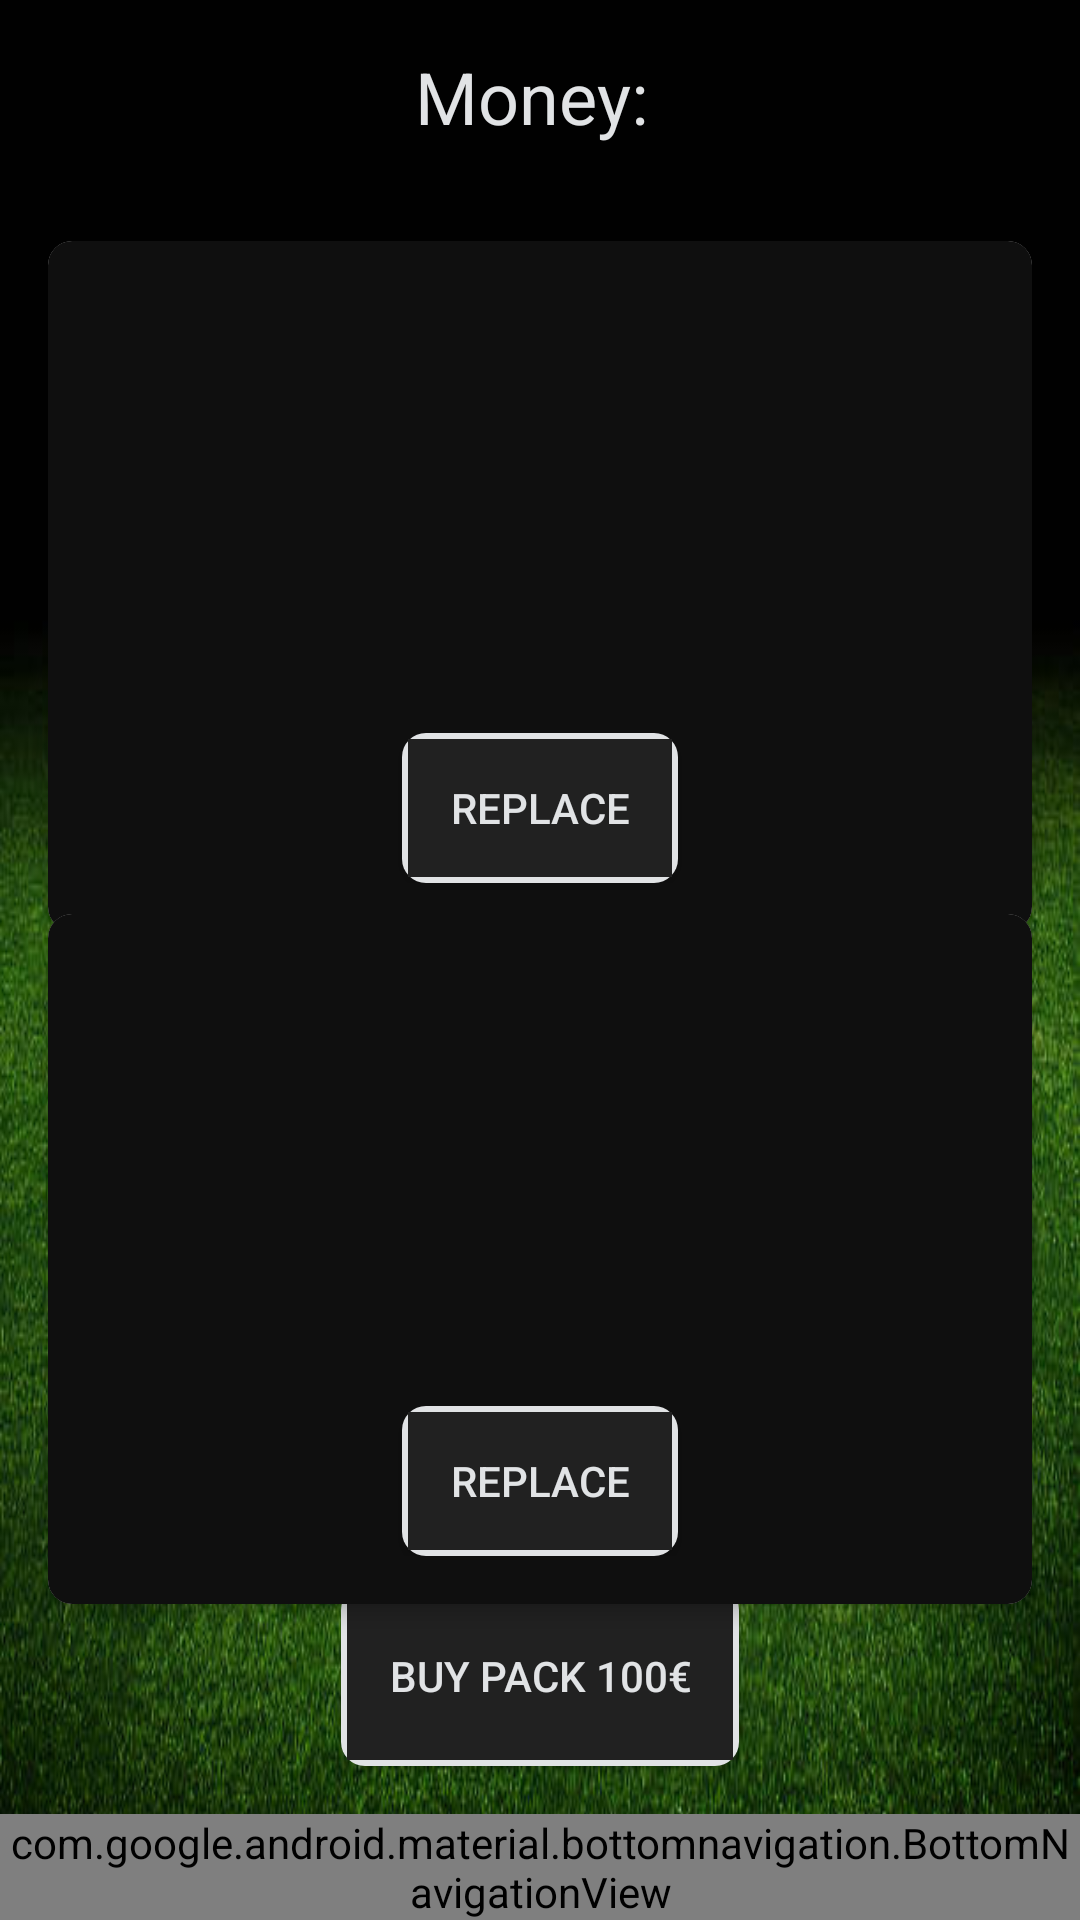

Reconstruct the res/layout file that produces this screen, plus the resources it refers to.
<!-- AndroidManifest.xml: application theme Theme.KickNation -->
<!-- res/layout/activity_buy.xml -->
<?xml version="1.0" encoding="utf-8"?>
<androidx.constraintlayout.widget.ConstraintLayout xmlns:android="http://schemas.android.com/apk/res/android"
    xmlns:app="http://schemas.android.com/apk/res-auto"
    xmlns:tools="http://schemas.android.com/tools"
    android:layout_width="match_parent"
    android:layout_height="match_parent"
    android:background="@drawable/soccer_field"
    tools:context=".Buy">

    <TextView
        android:id="@+id/moneyTextView"
        android:layout_width="wrap_content"
        android:layout_height="wrap_content"
        android:text="Money: "
        android:textSize="24sp"
        android:padding="16dp"
        app:layout_constraintTop_toTopOf="parent"
        app:layout_constraintStart_toStartOf="parent"
        app:layout_constraintEnd_toEndOf="parent"
        android:textColor="@color/material_dynamic_neutral90"
        app:layout_constraintHorizontal_bias="0.5"/>


    <androidx.cardview.widget.CardView
        android:id="@+id/player1CardView"
        android:layout_width="0dp"
        android:layout_height="wrap_content"
        android:layout_margin="16dp"
        app:cardCornerRadius="8dp"
        app:cardElevation="4dp"
        app:layout_constraintTop_toBottomOf="@id/moneyTextView"
        app:layout_constraintStart_toStartOf="parent"
        app:layout_constraintEnd_toEndOf="parent"
        android:layout_marginTop="16dp"
        android:layout_marginBottom="8dp">

        <LinearLayout
            android:layout_width="match_parent"
            android:layout_height="wrap_content"
            android:background="#0F0F0F"
            android:orientation="vertical"
            android:padding="16dp">

            <TextView
                android:id="@+id/player1IdTextView"
                android:layout_width="wrap_content"
                android:layout_height="wrap_content"
                android:visibility="gone" />

            <TextView
                android:id="@+id/player1NameTextView"
                android:layout_width="match_parent"
                android:layout_height="wrap_content"
                android:paddingBottom="8dp"
                android:textAlignment="center"
                android:textColor="@color/material_dynamic_neutral90"
                android:textSize="20sp"
                />

            <TextView
                android:id="@+id/player1RatingTextView"
                android:layout_width="match_parent"
                android:layout_height="wrap_content"
                android:paddingBottom="8dp"
                android:textAlignment="center"
                android:textColor="@color/material_dynamic_neutral90"
                android:textSize="20sp"
                 />

            <TextView
                android:id="@+id/player1CountryTextView"
                android:layout_width="match_parent"
                android:layout_height="wrap_content"
                android:paddingBottom="8dp"
                android:textAlignment="center"
                android:textColor="@color/material_dynamic_neutral90"
                android:textSize="20sp"
                 />

            <TextView
                android:id="@+id/player1PositionTextView"
                android:layout_width="match_parent"
                android:layout_height="wrap_content"
                android:paddingBottom="8dp"
                android:textAlignment="center"
                android:textColor="@color/material_dynamic_neutral90"
                android:textSize="20sp"
                />

            <Button
                android:id="@+id/replacePlayer1Button"
                android:layout_width="wrap_content"
                android:layout_height="50dp"
                android:layout_gravity="center"
                android:layout_marginTop="8dp"
                android:background="@drawable/button_background"
                android:drawablePadding="8dp"
                android:elevation="4dp"
                android:paddingHorizontal="16dp"
                android:text="Replace"
                android:textColor="@color/material_dynamic_neutral90" />
        </LinearLayout>
    </androidx.cardview.widget.CardView>


    <androidx.cardview.widget.CardView
        android:id="@+id/player2CardView"
        android:layout_width="0dp"
        android:layout_height="wrap_content"
        android:layout_margin="16dp"
        app:cardCornerRadius="8dp"
        app:cardElevation="4dp"
        android:background="#88000000"
        app:layout_constraintTop_toBottomOf="@id/player1CardView"
        app:layout_constraintStart_toStartOf="parent"
        app:layout_constraintEnd_toEndOf="parent"
        app:layout_constraintBottom_toTopOf="@id/buyPackButton">

        <LinearLayout
            android:layout_width="match_parent"
            android:layout_height="wrap_content"
            android:orientation="vertical"
            android:background="#0F0F0F"
            android:padding="16dp">
            <TextView
                android:id="@+id/player2IdTextView"
                android:layout_width="wrap_content"
                android:layout_height="wrap_content"
                android:visibility="gone" />
            <TextView
                android:id="@+id/player2NameTextView"
                android:layout_width="match_parent"
                android:layout_height="wrap_content"
                android:textSize="20sp"
                android:paddingBottom="8dp"
                android:textColor="@color/material_dynamic_neutral90"
                android:textAlignment="center"/>

            <TextView
                android:id="@+id/player2RatingTextView"
                android:layout_width="match_parent"
                android:layout_height="wrap_content"
                android:textSize="20sp"
                android:paddingBottom="8dp"
                android:textColor="@color/material_dynamic_neutral90"
                android:textAlignment="center"/>

            <TextView
                android:id="@+id/player2CountryTextView"
                android:layout_width="match_parent"
                android:layout_height="wrap_content"
                android:textSize="20sp"
                android:paddingBottom="8dp"
                android:textColor="@color/material_dynamic_neutral90"
                android:textAlignment="center"/>

            <TextView
                android:id="@+id/player2PositionTextView"
                android:layout_width="match_parent"
                android:layout_height="wrap_content"
                android:textSize="20sp"
                android:paddingBottom="8dp"
                android:textColor="@color/material_dynamic_neutral90"
                android:textAlignment="center"/>

            <Button
                android:id="@+id/replacePlayer2Button"
                android:layout_width="wrap_content"
                android:layout_height="50dp"
                android:background="@drawable/button_background"
                android:text="Replace"
                android:textColor="@color/material_dynamic_neutral90"
                android:layout_gravity="center"
                android:paddingHorizontal="16dp"
                android:elevation="4dp"
                android:layout_marginTop="8dp"
                android:drawablePadding="8dp"
            />
        </LinearLayout>
    </androidx.cardview.widget.CardView>


    <Button
        android:id="@+id/buyPackButton"
        android:layout_width="wrap_content"
        android:layout_height="60dp"
        android:background="@drawable/button_background"
        android:text="Buy Pack 100€"
        android:textColor="@color/material_dynamic_neutral90"
        android:layout_gravity="center"
        android:paddingHorizontal="16dp"
        android:elevation="4dp"
        android:layout_marginTop="8dp"
        android:drawablePadding="8dp"
        app:layout_constraintBottom_toTopOf="@id/bottom_navigation"
        app:layout_constraintStart_toStartOf="parent"
        app:layout_constraintEnd_toEndOf="parent"
        android:layout_marginBottom="16dp"/>


    <com.google.android.material.bottomnavigation.BottomNavigationView
        android:id="@+id/bottom_navigation"
        android:layout_height="wrap_content"
        android:background="?android:attr/windowBackground"
        android:elevation="8dp"
        app:menu="@menu/bottom_nav_menu"
        app:layout_constraintBottom_toBottomOf="parent"
        android:layout_width="match_parent"
        app:itemIconTint="@color/nav_item_color"
        app:itemTextColor="@color/nav_item_color"/>

</androidx.constraintlayout.widget.ConstraintLayout>
<!-- resources referenced by this layout -->
<resources>
  <!-- drawable button_background (drawable) -->
  <?xml version="1.0" encoding="utf-8"?>
  <layer-list xmlns:android="http://schemas.android.com/apk/res/android">
      <item>
          <shape android:shape="rectangle">
              <solid android:color="@color/material_dynamic_neutral90"/>
              <corners android:radius="8dp"/>
          </shape>
      </item>
  
  
      <item android:bottom="2dp" android:left="2dp" android:right="2dp" android:top="2dp">
          <selector>
              <item android:state_pressed="true" android:drawable="@color/colorAccent"/>
              <item android:drawable="@color/colorPrimary"/>
          </selector>
      </item>
  </layer-list>
  <!-- drawable soccer_field: jpg bitmap (drawable, 50589 bytes) -->
  <style name="Theme.KickNation" parent="android:Theme.Material.Light.NoActionBar" />
  <color name="colorAccent">#03DAC5</color>
  <color name="colorPrimary">#212121</color>
</resources>
